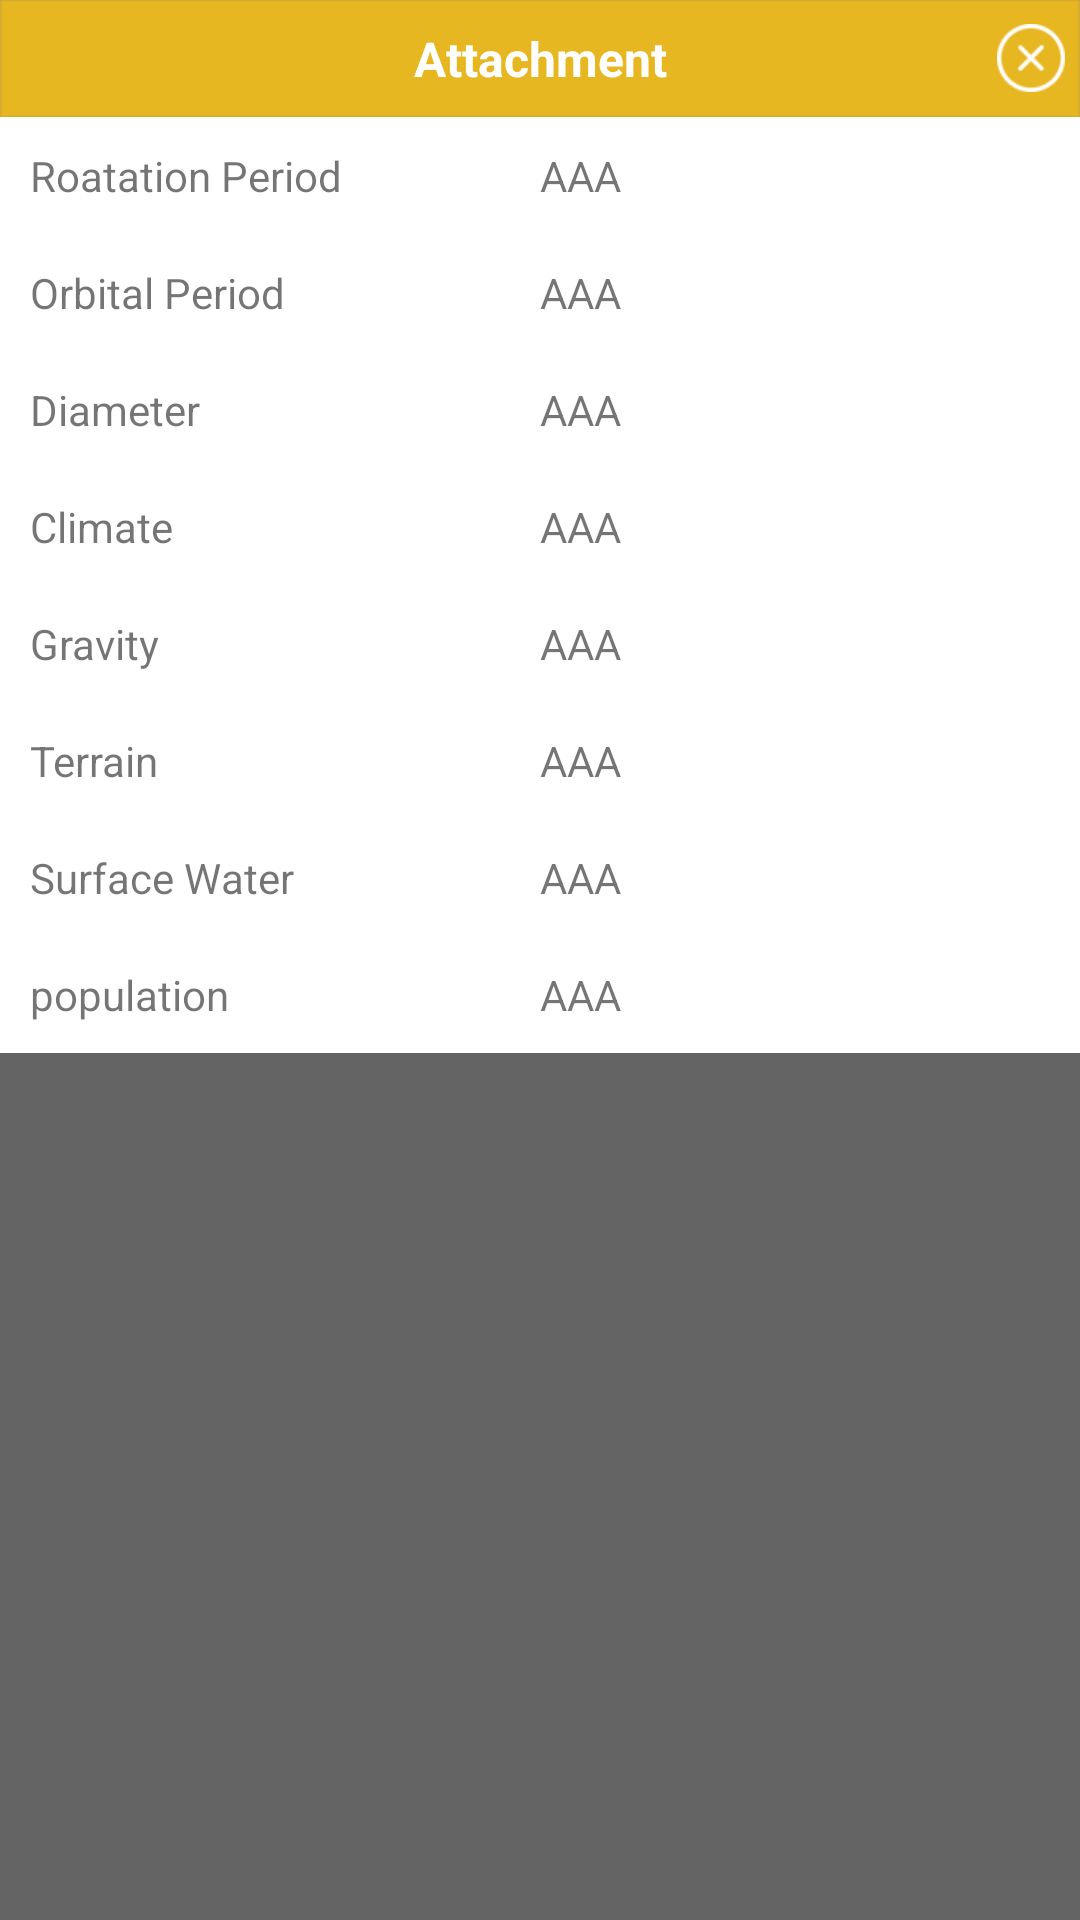

This screen was rendered from an Android layout file. Write that file and the resources it references.
<!-- AndroidManifest.xml: application theme AppTheme -->
<!-- res/layout/dialog_planet_preview.xml -->
<?xml version="1.0" encoding="utf-8"?>
<FrameLayout xmlns:android="http://schemas.android.com/apk/res/android"
    android:layout_width="match_parent"
    android:layout_height="match_parent"
    android:background="#99000000">

    <LinearLayout
        android:layout_width="match_parent"
        android:layout_height="wrap_content"
        android:background="@drawable/submit_round"
        android:orientation="vertical">

        <include layout="@layout/dialog_header" />

        <LinearLayout
            android:id="@+id/ll_container"
            android:layout_width="match_parent"
            android:layout_height="wrap_content"
            android:background="@color/white">

            <LinearLayout
                android:id="@+id/dialog_layout"
                android:layout_width="match_parent"
                android:layout_height="wrap_content"
                android:gravity="center"
                android:orientation="vertical">

                <LinearLayout
                    android:layout_width="match_parent"
                    android:layout_height="wrap_content"
                    android:gravity="center"
                    android:orientation="horizontal"
                    android:padding="@dimen/lpadding_10">

                    <TextView
                        android:layout_width="0dp"
                        android:layout_height="wrap_content"
                        android:layout_gravity="left"
                        android:layout_weight="1"
                        android:gravity="left"
                        android:text="Roatation Period" />

                    <TextView
                        android:id="@+id/tv_rotation"
                        android:layout_width="0dp"
                        android:layout_height="wrap_content"
                        android:layout_gravity="left"
                        android:layout_weight="1"
                        android:gravity="left"
                        android:text="AAA" />
                </LinearLayout>

                <LinearLayout
                    android:layout_width="match_parent"
                    android:layout_height="wrap_content"
                    android:gravity="center"
                    android:orientation="horizontal"
                    android:padding="@dimen/lpadding_10">

                    <TextView
                        android:layout_width="0dp"
                        android:layout_height="wrap_content"
                        android:layout_gravity="left"
                        android:layout_weight="1"
                        android:gravity="left"
                        android:text="Orbital Period" />

                    <TextView
                        android:id="@+id/tv_orbital_period"
                        android:layout_width="0dp"
                        android:layout_height="wrap_content"
                        android:layout_gravity="left"
                        android:layout_weight="1"
                        android:gravity="left"
                        android:text="AAA" />
                </LinearLayout>

                <LinearLayout
                    android:layout_width="match_parent"
                    android:layout_height="wrap_content"
                    android:gravity="center"
                    android:orientation="horizontal"
                    android:padding="@dimen/lpadding_10">

                    <TextView
                        android:layout_width="0dp"
                        android:layout_height="wrap_content"
                        android:layout_gravity="left"
                        android:layout_weight="1"
                        android:gravity="left"
                        android:text="Diameter" />

                    <TextView
                        android:id="@+id/tv_diameter"
                        android:layout_width="0dp"
                        android:layout_height="wrap_content"
                        android:layout_gravity="left"
                        android:layout_weight="1"
                        android:gravity="left"
                        android:text="AAA" />
                </LinearLayout>

                <LinearLayout
                    android:layout_width="match_parent"
                    android:layout_height="wrap_content"
                    android:gravity="center"
                    android:orientation="horizontal"
                    android:padding="@dimen/lpadding_10">

                    <TextView
                        android:layout_width="0dp"
                        android:layout_height="wrap_content"
                        android:layout_gravity="left"
                        android:layout_weight="1"
                        android:gravity="left"
                        android:text="Climate" />

                    <TextView
                        android:id="@+id/tv_climate"
                        android:layout_width="0dp"
                        android:layout_height="wrap_content"
                        android:layout_gravity="left"
                        android:layout_weight="1"
                        android:gravity="left"
                        android:text="AAA" />
                </LinearLayout>

                <LinearLayout
                    android:layout_width="match_parent"
                    android:layout_height="wrap_content"
                    android:gravity="center"
                    android:orientation="horizontal"
                    android:padding="@dimen/lpadding_10">

                    <TextView
                        android:layout_width="0dp"
                        android:layout_height="wrap_content"
                        android:layout_gravity="left"
                        android:layout_weight="1"
                        android:gravity="left"
                        android:text="Gravity" />

                    <TextView
                        android:id="@+id/tv_gravity"
                        android:layout_width="0dp"
                        android:layout_height="wrap_content"
                        android:layout_gravity="left"
                        android:layout_weight="1"
                        android:gravity="left"
                        android:text="AAA" />
                </LinearLayout>

                <LinearLayout
                    android:layout_width="match_parent"
                    android:layout_height="wrap_content"
                    android:gravity="center"
                    android:orientation="horizontal"
                    android:padding="@dimen/lpadding_10">

                    <TextView
                        android:layout_width="0dp"
                        android:layout_height="wrap_content"
                        android:layout_gravity="left"
                        android:layout_weight="1"
                        android:gravity="left"
                        android:text="Terrain" />

                    <TextView
                        android:id="@+id/tv_terrain"
                        android:layout_width="0dp"
                        android:layout_height="wrap_content"
                        android:layout_gravity="left"
                        android:layout_weight="1"
                        android:gravity="left"
                        android:text="AAA" />
                </LinearLayout>

                <LinearLayout
                    android:layout_width="match_parent"
                    android:layout_height="wrap_content"
                    android:gravity="center"
                    android:orientation="horizontal"
                    android:padding="@dimen/lpadding_10">

                    <TextView
                        android:layout_width="0dp"
                        android:layout_height="wrap_content"
                        android:layout_gravity="left"
                        android:layout_weight="1"
                        android:gravity="left"
                        android:text="Surface Water" />

                    <TextView
                        android:id="@+id/tv_surfce_water"
                        android:layout_width="0dp"
                        android:layout_height="wrap_content"
                        android:layout_gravity="left"
                        android:layout_weight="1"
                        android:gravity="left"
                        android:text="AAA" />
                </LinearLayout> <LinearLayout
                    android:layout_width="match_parent"
                    android:layout_height="wrap_content"
                    android:gravity="center"
                    android:orientation="horizontal"
                    android:padding="@dimen/lpadding_10">

                    <TextView
                        android:layout_width="0dp"
                        android:layout_height="wrap_content"
                        android:layout_gravity="left"
                        android:layout_weight="1"
                        android:gravity="left"
                        android:text="population" />

                    <TextView
                        android:id="@+id/tv_population"
                        android:layout_width="0dp"
                        android:layout_height="wrap_content"
                        android:layout_gravity="left"
                        android:layout_weight="1"
                        android:gravity="left"
                        android:text="AAA" />
                </LinearLayout>
            </LinearLayout>
        </LinearLayout>
    </LinearLayout>

</FrameLayout>
<!-- res/layout/dialog_header.xml (included above) -->
<?xml version="1.0" encoding="utf-8"?>
<RelativeLayout xmlns:android="http://schemas.android.com/apk/res/android"
    android:layout_width="match_parent"
    android:layout_height="@dimen/b_height_44"
    android:background="@drawable/blank_header_dialog"
    android:orientation="horizontal"
    android:padding="@dimen/lpadding_5" >

    <TextView
        android:id="@+id/title"
        android:layout_width="match_parent"
        android:layout_height="wrap_content"
        android:layout_centerInParent="true"
        android:gravity="center_horizontal"
        android:text="Attachment"
        android:textColor="#ffffff"
        android:textSize="@dimen/large_text_size"
        android:textStyle="bold" />

    <ImageButton
        android:id="@+id/cancel"
        android:layout_width="wrap_content"
        android:layout_height="wrap_content"
        android:layout_alignParentRight="true"
        android:layout_centerVertical="true"
        android:background="@drawable/icon_close" />

</RelativeLayout>
<!-- resources referenced by this layout -->
<resources>
  <color name="white">#FFFFFF</color>
  <dimen name="b_height_44">39dip</dimen>
  <dimen name="large_text_size">16dp</dimen>
  <dimen name="lpadding_10">10dp</dimen>
  <dimen name="lpadding_5">5dip</dimen>
  <!-- drawable blank_header_dialog: png bitmap (drawable-hdpi, 3183 bytes) -->
  <!-- drawable icon_close: png bitmap (drawable-large-hdpi, 4187 bytes) -->
  <!-- drawable submit_round (drawable) -->
  <?xml version="1.0" encoding="UTF-8"?>
  <shape xmlns:android="http://schemas.android.com/apk/res/android" >
  
      <solid android:color="@color/dblue" />
  
      <corners
          android:bottomLeftRadius="5dp"
          android:bottomRightRadius="5dp"
          android:topLeftRadius="5dp"
          android:topRightRadius="5dp" />
  
  </shape>
  <style name="AppTheme" parent="Theme.AppCompat.Light.DarkActionBar">
          
          <item name="colorPrimary">@color/colorPrimary</item>
          <item name="colorPrimaryDark">@color/colorPrimaryDark</item>
          <item name="colorAccent">@color/colorAccent</item>
      </style>
  <color name="dblue">#1C55A4</color>
  <color name="colorPrimary">#E7B724</color>
  <color name="colorPrimaryDark">#E7B724</color>
  <color name="colorAccent">#E7B724</color>
</resources>
